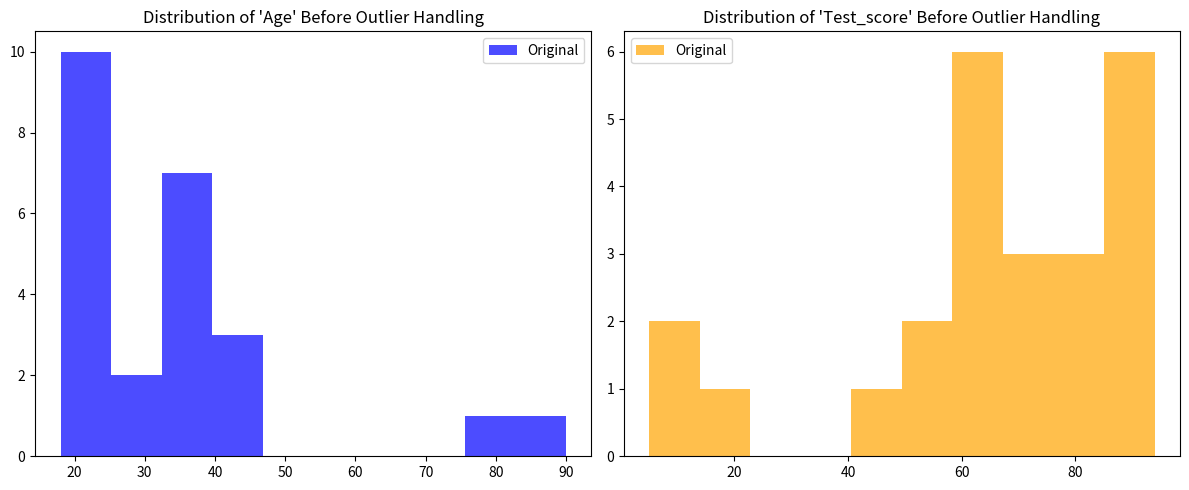
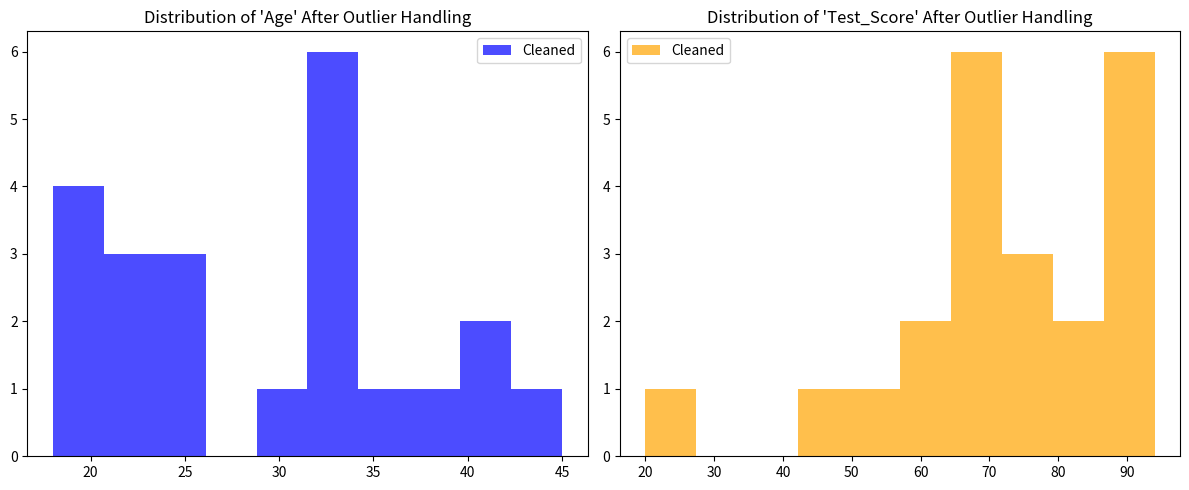

Python code for these plots, in order:
import pandas as pd
import numpy as np
import matplotlib.pyplot as plt

data = {'Age': [18, 20, None, 22, 21, 19, None, 23, 18, 24, 40, 41, 45, None, 34, None, 25, 30, 32, 24, 35, 38, 76, 90],
        'Test_Score': [85, None, 90, 92, None, 88, 94, 91, None, 87, 75, 78, 80, None, 74, 20, 50, 68, None, 58, 48, 59, 10, 5]}

df = pd.DataFrame(data)

df.fillna(df.mean(), inplace=True)

print("Original Dataset Statistics:")
print(df.describe())

plt.figure(figsize=(12,5))

plt.subplot(1, 2, 1)
plt.title("Distribution of 'Age' Before Outlier Handling")
plt.hist(df['Age'], bins=10, color='blue', alpha=0.7, label='Original')
plt.legend()

plt.subplot(1, 2, 2)
plt.title("Distribution of 'Test_score' Before Outlier Handling")
plt.hist(df['Test_Score'], bins=10, color='orange', alpha=0.7, label='Original')
plt.legend()

plt.tight_layout()
plt.show()

Q1 = df['Test_Score'].quantile(0.25)
Q3 = df['Test_Score'].quantile(0.75)
IQR = Q3 - Q1

outlier_threshold = 1.5
lower_bound = Q1 - outlier_threshold * IQR
upper_bound = Q3 + outlier_threshold * IQR

df_no_outliers = df[(df['Test_Score'] >= lower_bound) & (df['Test_Score'] <= upper_bound)].copy()

print("\nDataset after Outlier Handling:")
print(df_no_outliers)

print("\nDataset Statistics after Outlier Handling:")
print(df_no_outliers.describe())

plt.figure(figsize=(12, 5))

plt.subplot(1, 2, 1)
plt.title("Distribution of 'Age' After Outlier Handling")
plt.hist(df_no_outliers['Age'], bins=10, color='blue', alpha=0.7, label='Cleaned')
plt.legend()

plt.subplot(1, 2, 2)
plt.title("Distribution of 'Test_Score' After Outlier Handling")
plt.hist(df_no_outliers['Test_Score'], bins=10, color='orange', alpha=0.7, label='Cleaned')
plt.legend()

plt.tight_layout()
plt.show()